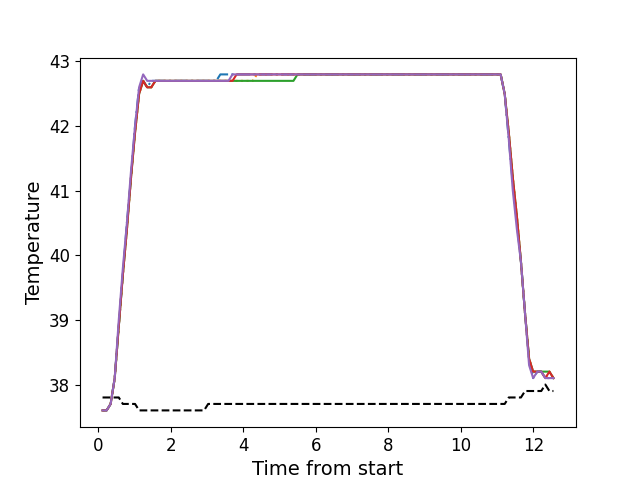

The file beside this chart, header and first rows:
, times, neutral, z1, z2, z3, z4, z5
0, 0.1166, 37.8, 37.6, 37.6, 37.6, 37.6, 37.6
1, 0.2282, 37.8, 37.6, 37.6, 37.6, 37.6, 37.6
2, 0.3399, 37.8, 37.7, 37.7, 37.7, 37.7, 37.7
3, 0.4525, 37.8, 38.1, 38.1, 38.1, 38.1, 38.1
4, 0.5641, 37.8, 38.9, 38.9, 38.9, 38.9, 39.0
5, 0.6767, 37.7, 39.7, 39.7, 39.7, 39.7, 39.8
6, 0.7884, 37.7, 40.5, 40.4, 40.4, 40.4, 40.5
7, 0.901, 37.7, 41.2, 41.2, 41.2, 41.2, 41.3
8, 1.013, 37.7, 42.0, 41.9, 41.9, 41.9, 42.0
9, 1.125, 37.6, 42.6, 42.5, 42.5, 42.5, 42.6
10, 1.237, 37.6, 42.7, 42.7, 42.7, 42.7, 42.8
11, 1.349, 37.6, 42.6, 42.6, 42.6, 42.6, 42.7
12, 1.461, 37.6, 42.7, 42.6, 42.6, 42.6, 42.7
13, 1.574, 37.6, 42.7, 42.7, 42.7, 42.7, 42.7
14, 1.685, 37.6, 42.7, 42.7, 42.7, 42.7, 42.7
15, 1.796, 37.6, 42.7, 42.7, 42.7, 42.7, 42.7
16, 1.909, 37.6, 42.7, 42.7, 42.7, 42.7, 42.7
17, 2.021, 37.6, 42.7, 42.7, 42.7, 42.7, 42.7
18, 2.134, 37.6, 42.7, 42.7, 42.7, 42.7, 42.7
19, 2.245, 37.6, 42.7, 42.7, 42.7, 42.7, 42.7
20, 2.358, 37.6, 42.7, 42.7, 42.7, 42.7, 42.7
21, 2.469, 37.6, 42.7, 42.7, 42.7, 42.7, 42.7
22, 2.582, 37.6, 42.7, 42.7, 42.7, 42.7, 42.7
23, 2.693, 37.6, 42.7, 42.7, 42.7, 42.7, 42.7
24, 2.806, 37.6, 42.7, 42.7, 42.7, 42.7, 42.7
25, 2.918, 37.6, 42.7, 42.7, 42.7, 42.7, 42.7
26, 3.03, 37.7, 42.7, 42.7, 42.7, 42.7, 42.7
27, 3.142, 37.7, 42.7, 42.7, 42.7, 42.7, 42.7
28, 3.254, 37.7, 42.7, 42.7, 42.7, 42.7, 42.7
29, 3.366, 37.7, 42.8, 42.7, 42.7, 42.7, 42.7
30, 3.478, 37.7, 42.8, 42.7, 42.7, 42.7, 42.7
31, 3.59, 37.7, 42.8, 42.7, 42.7, 42.7, 42.7
32, 3.702, 37.7, 42.8, 42.7, 42.7, 42.7, 42.8
33, 3.815, 37.7, 42.8, 42.7, 42.7, 42.8, 42.8
34, 3.926, 37.7, 42.8, 42.7, 42.7, 42.8, 42.8
35, 4.038, 37.7, 42.8, 42.7, 42.7, 42.8, 42.8
36, 4.15, 37.7, 42.8, 42.7, 42.7, 42.8, 42.8
37, 4.263, 37.7, 42.8, 42.7, 42.7, 42.8, 42.8
38, 4.375, 37.7, 42.8, 42.8, 42.7, 42.8, 42.8
39, 4.487, 37.7, 42.8, 42.8, 42.7, 42.8, 42.8
40, 4.598, 37.7, 42.8, 42.8, 42.7, 42.8, 42.8
41, 4.711, 37.7, 42.8, 42.8, 42.7, 42.8, 42.8
42, 4.823, 37.7, 42.8, 42.8, 42.7, 42.8, 42.8
43, 4.935, 37.7, 42.8, 42.8, 42.7, 42.8, 42.8
44, 5.047, 37.7, 42.8, 42.8, 42.7, 42.8, 42.8
45, 5.16, 37.7, 42.8, 42.8, 42.7, 42.8, 42.8
46, 5.271, 37.7, 42.8, 42.8, 42.7, 42.8, 42.8
47, 5.383, 37.7, 42.8, 42.8, 42.7, 42.8, 42.8
48, 5.495, 37.7, 42.8, 42.8, 42.8, 42.8, 42.8
49, 5.607, 37.7, 42.8, 42.8, 42.8, 42.8, 42.8
50, 5.719, 37.7, 42.8, 42.8, 42.8, 42.8, 42.8
51, 5.831, 37.7, 42.8, 42.8, 42.8, 42.8, 42.8
52, 5.944, 37.7, 42.8, 42.8, 42.8, 42.8, 42.8
53, 6.055, 37.7, 42.8, 42.8, 42.8, 42.8, 42.8
54, 6.168, 37.7, 42.8, 42.8, 42.8, 42.8, 42.8
55, 6.28, 37.7, 42.8, 42.8, 42.8, 42.8, 42.8
56, 6.392, 37.7, 42.8, 42.8, 42.8, 42.8, 42.8
57, 6.504, 37.7, 42.8, 42.8, 42.8, 42.8, 42.8
58, 6.616, 37.7, 42.8, 42.8, 42.8, 42.8, 42.8
59, 6.728, 37.7, 42.8, 42.8, 42.8, 42.8, 42.8
... 52 more rows
